Image classification data set "data_balanced" (Xiaolingford/Pomeranians on GitHub). Class labels (2): algae, microplastics.

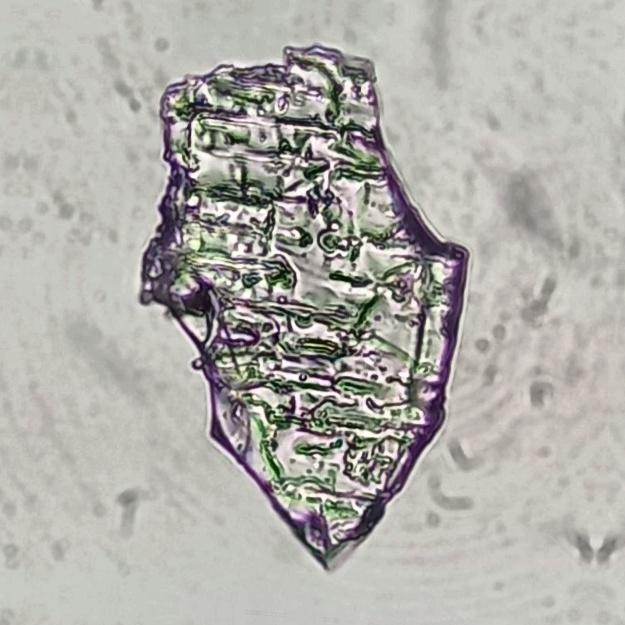
Label: microplastics

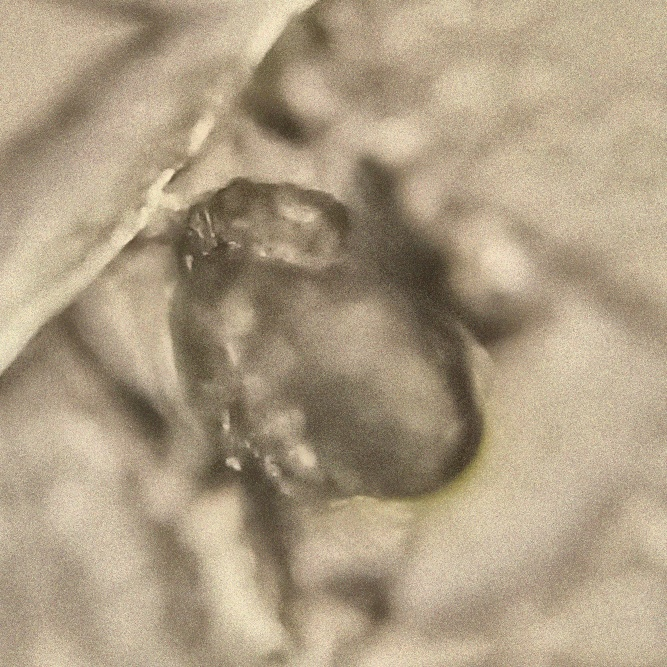
Label: microplastics

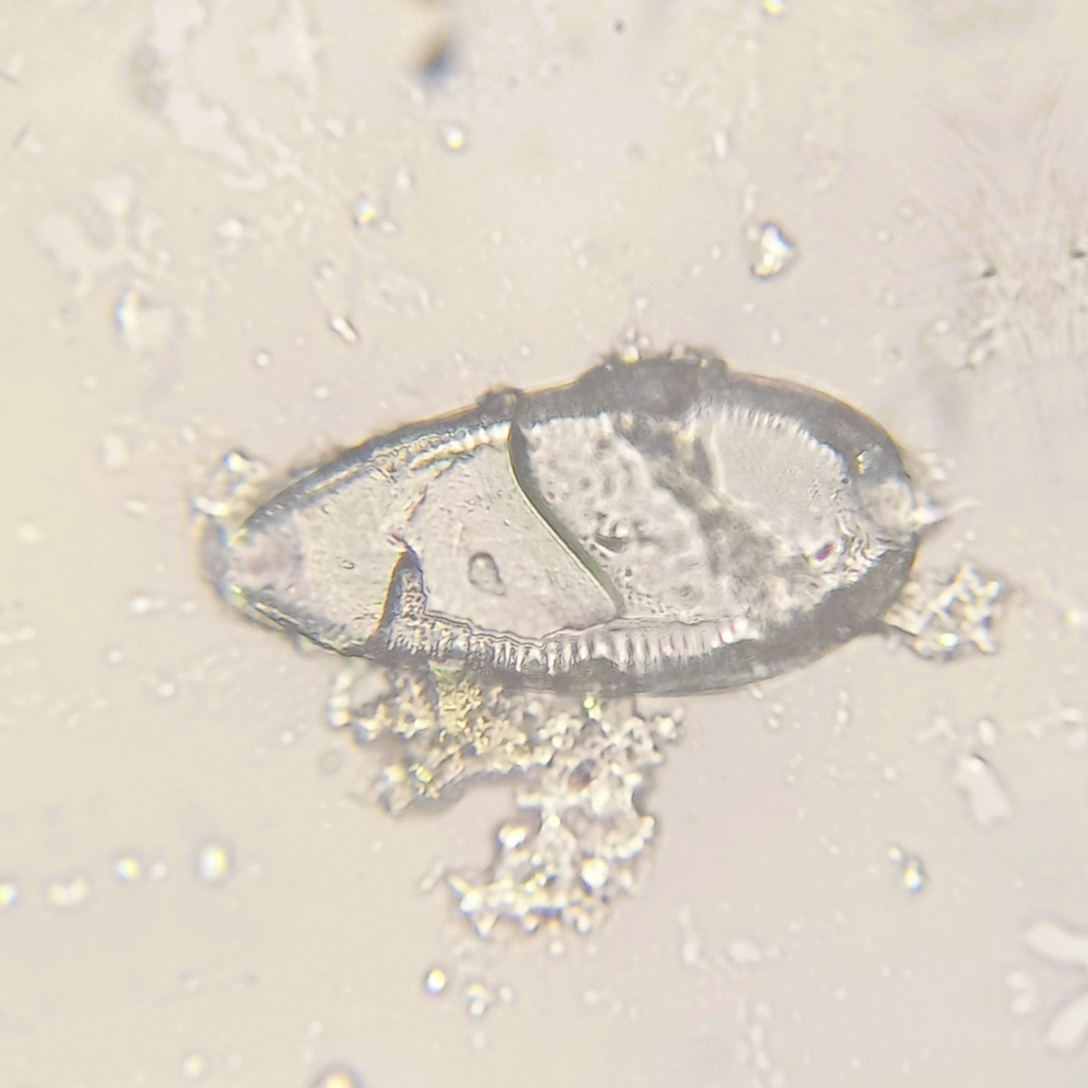
Label: algae

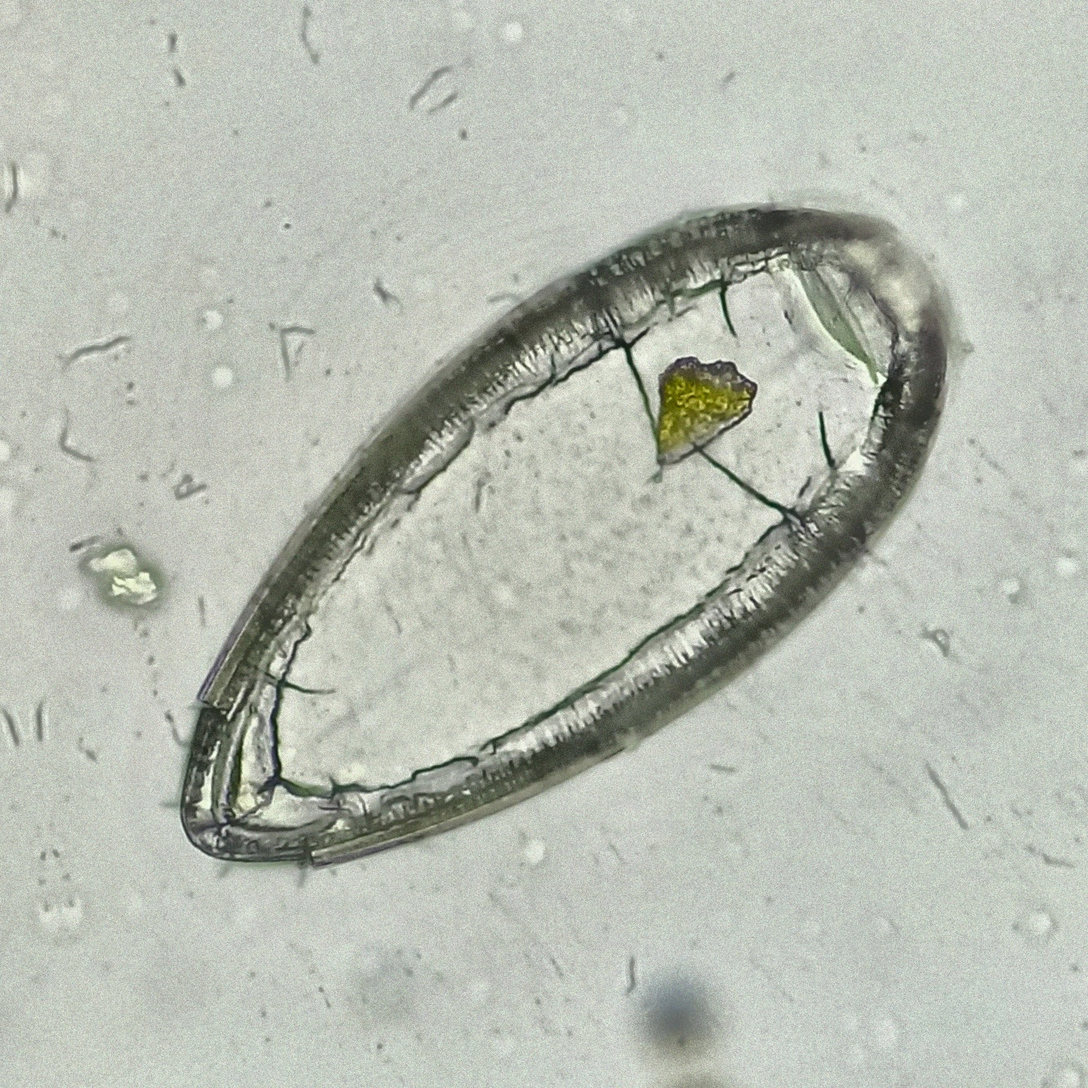
Label: algae

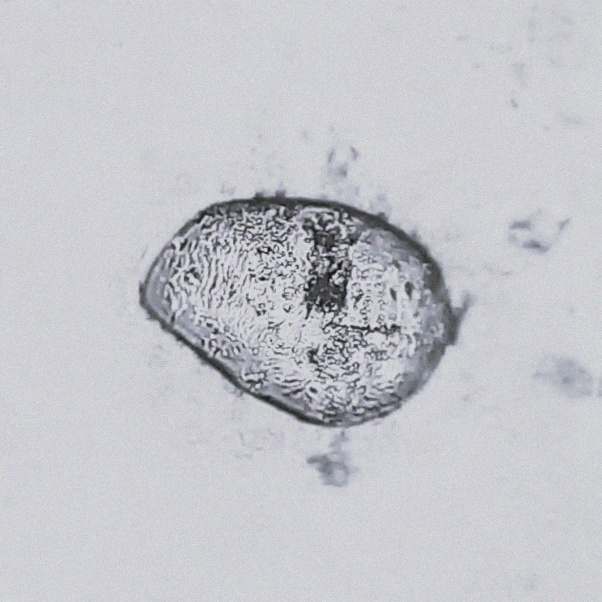
Label: microplastics

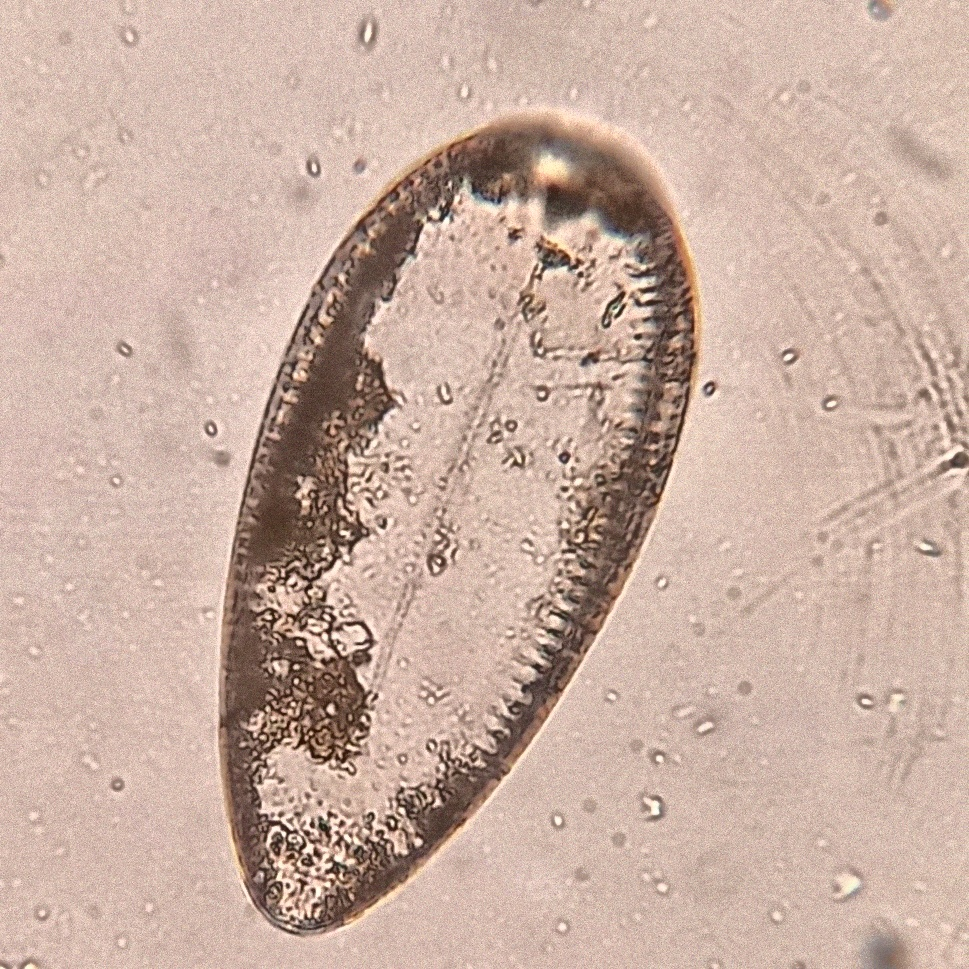
Label: algae
